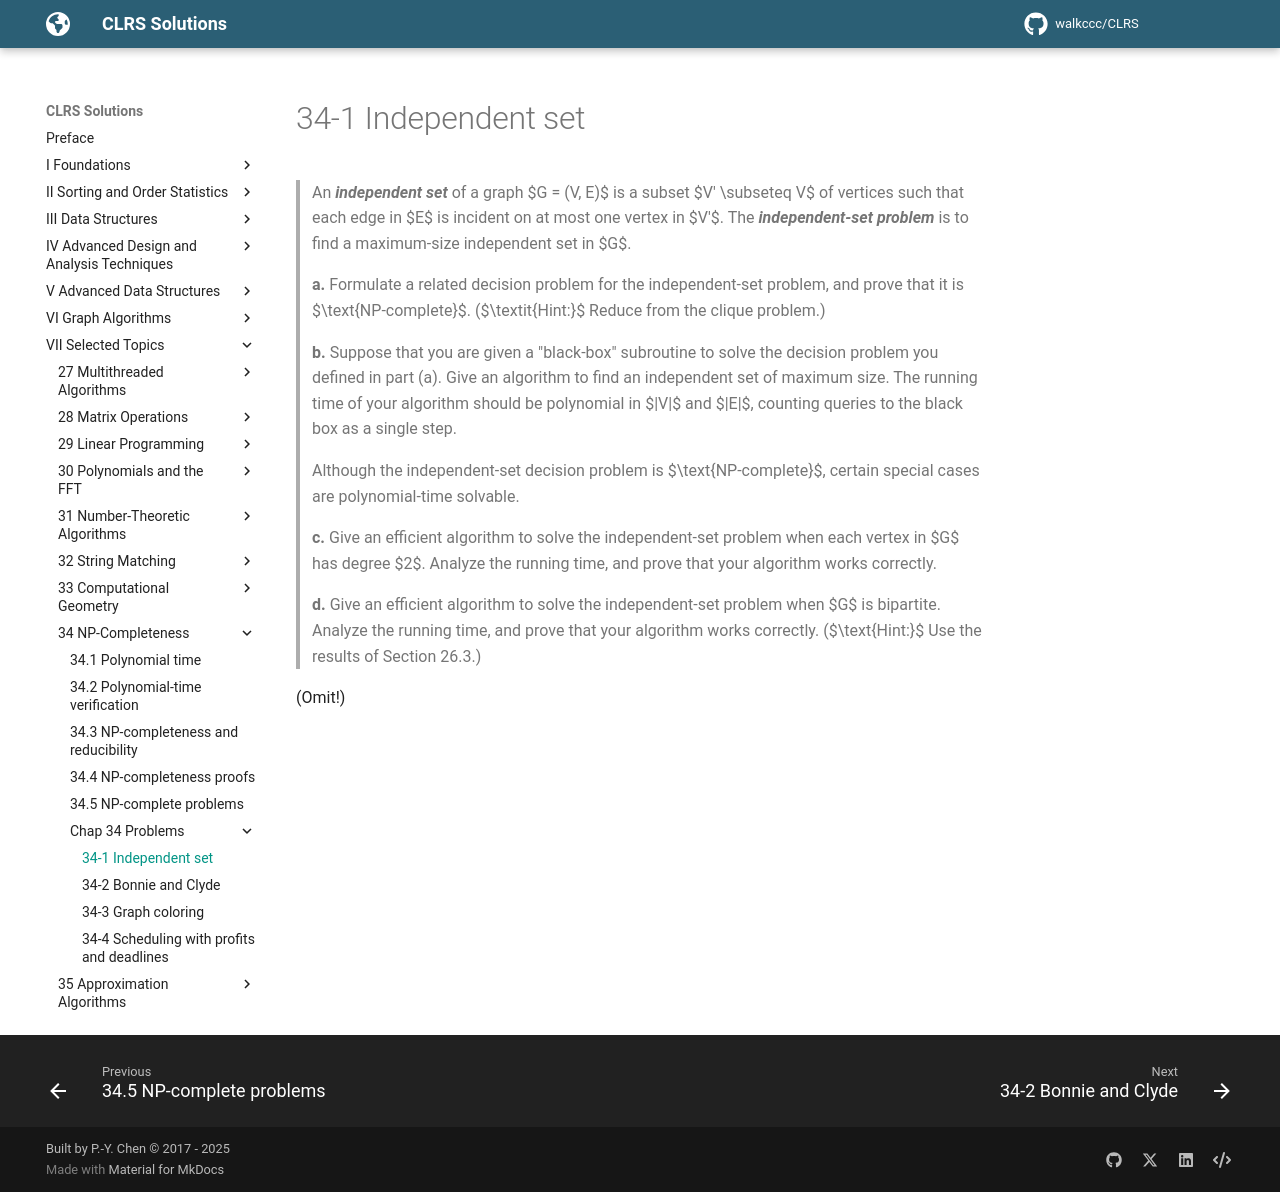

repository: walkccc/CLRS · page: Chap34/Problems/34-1/index.html · generator: mkdocs

> An **_independent set_** of a graph $G = (V, E)$ is a subset $V' \subseteq V$ of vertices such that each edge in $E$ is incident on at most one vertex in $V'$. The **_independent-set problem_** is to find a maximum-size independent set in $G$.
>
> **a.** Formulate a related decision problem for the independent-set problem, and prove that it is $\text{NP-complete}$. ($\textit{Hint:}$ Reduce from the clique problem.)
>
> **b.** Suppose that you are given a "black-box" subroutine to solve the decision problem you defined in part (a). Give an algorithm to find an independent set of maximum size. The running time of your algorithm should be polynomial in $|V|$ and $|E|$, counting queries to the black box as a single step.
>
> Although the independent-set decision problem is $\text{NP-complete}$, certain special cases are polynomial-time solvable.
>
> **c.** Give an efficient algorithm to solve the independent-set problem when each vertex in $G$ has degree $2$. Analyze the running time, and prove that your algorithm works correctly.
>
> **d.** Give an efficient algorithm to solve the independent-set problem when $G$ is bipartite. Analyze the running time, and prove that your algorithm works correctly. ($\text{Hint:}$ Use the results of Section 26.3.)

(Omit!)
